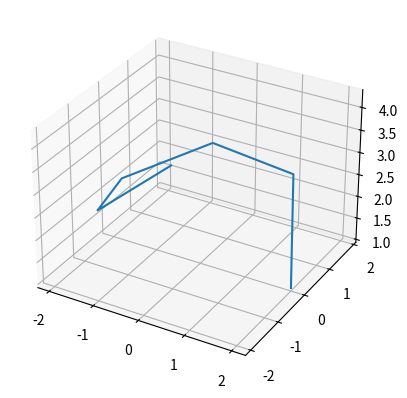

Source code (Python):
import matplotlib.pyplot as plt
import numpy as np

#Tracked positions
P = np.array([[2, 0, 1],
     [1.08, 1.68, 2.38],
     [-0.83, 1.82, 2.49],
     [-1.97, 0.28, 2.15],
     [-1.31, -1.51, 2.59],
     [0.57, -1.91, 4.32]])

#Time frame
T = [1,2,3,4,5,6]

print(*P.T)

#Plot trajectory
ax = plt.figure().add_subplot(projection='3d')
ax.plot(*P.T)

plt.show()